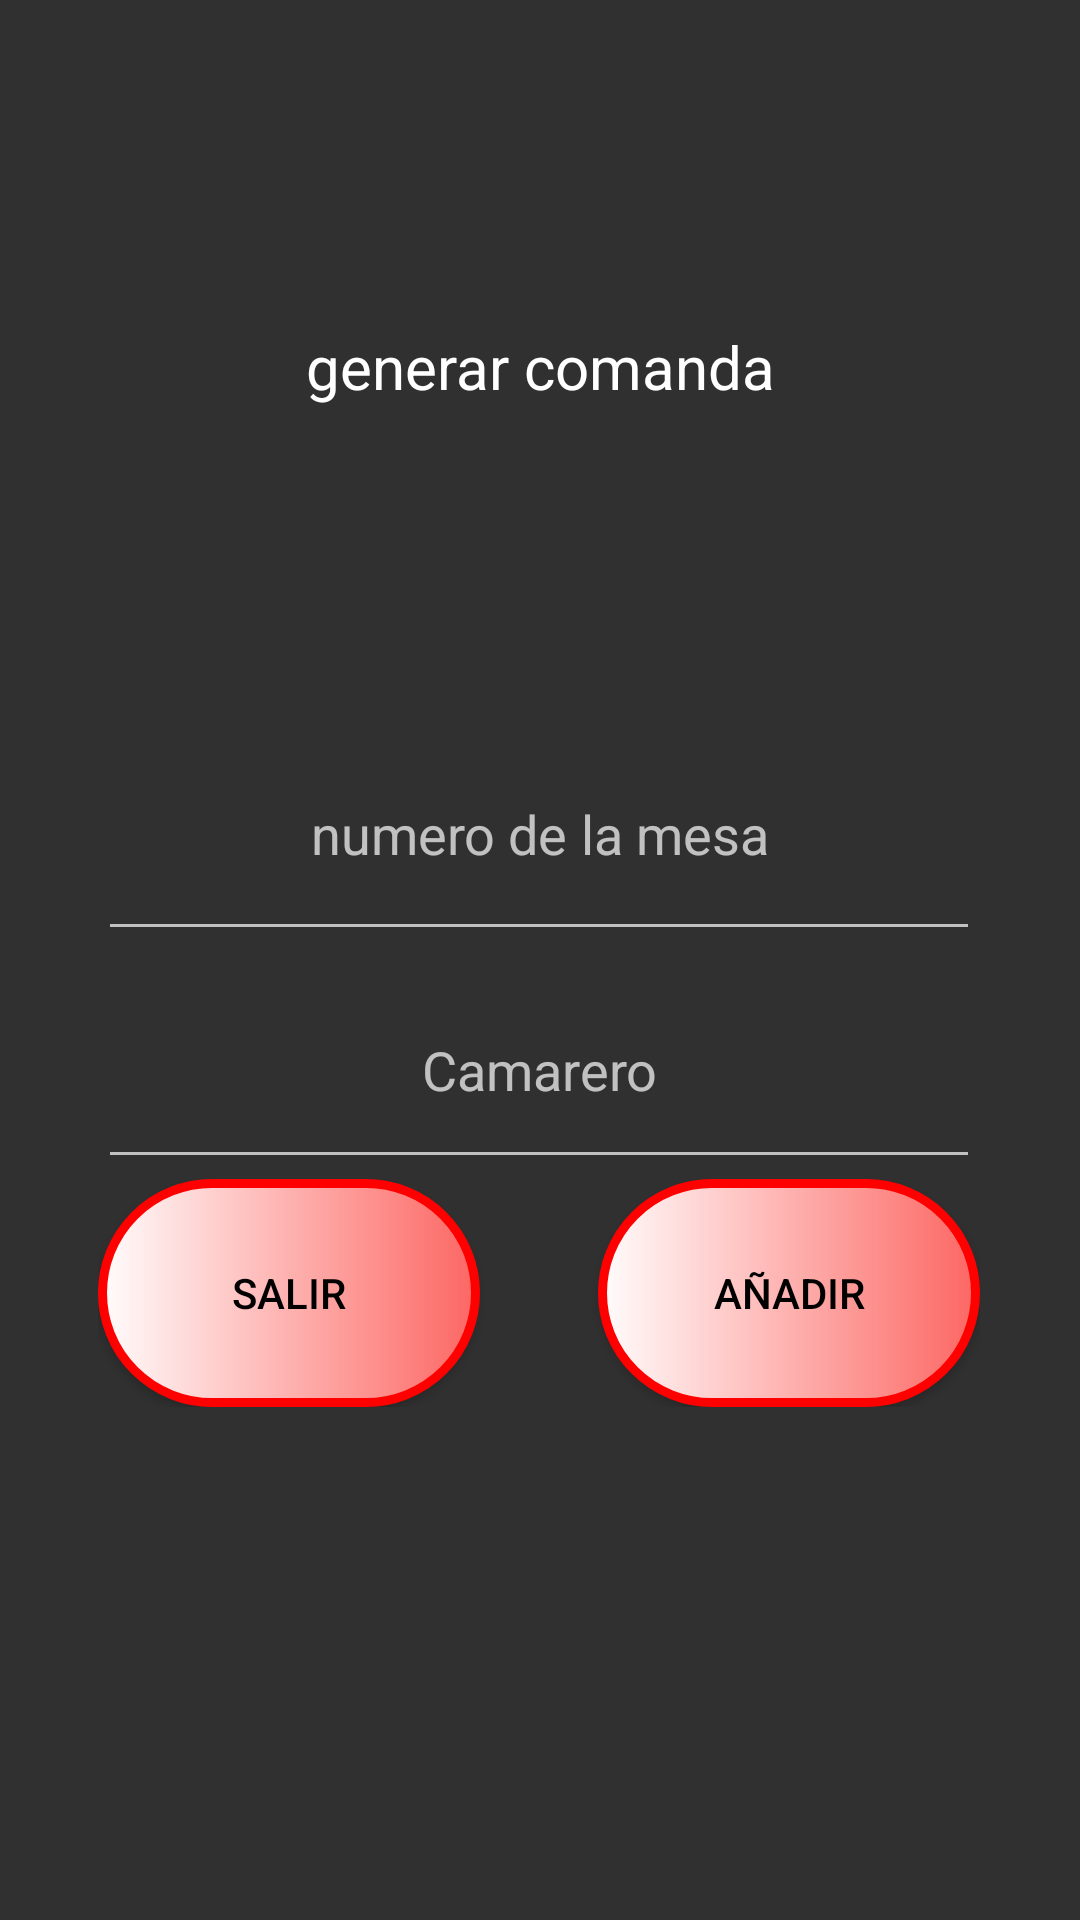

Here is an Android app screen rendered from its layout file. Give the layout XML and the strings, colors and styles it references.
<!-- AndroidManifest.xml: application theme Theme.AppCompat.NoActionBar -->
<!-- res/layout/activity_generar_comanda_sin_red.xml -->
<?xml version="1.0" encoding="utf-8"?>
<androidx.constraintlayout.widget.ConstraintLayout xmlns:android="http://schemas.android.com/apk/res/android"
    xmlns:app="http://schemas.android.com/apk/res-auto"
    xmlns:tools="http://schemas.android.com/tools"
    android:layout_width="match_parent"
    android:layout_height="match_parent"
    android:background="@drawable/fondosqlite"
    tools:context=".GenerarComandaSinRedActivity">

    <TextView
        android:id="@+id/textView5"
        android:layout_width="wrap_content"
        android:layout_height="wrap_content"
        android:text="generar comanda"
        android:textColor="@color/white"
        android:textSize="20sp"
        app:layout_constraintBottom_toBottomOf="parent"
        app:layout_constraintEnd_toEndOf="parent"
        app:layout_constraintStart_toStartOf="parent"
        app:layout_constraintTop_toTopOf="parent"
        app:layout_constraintVertical_bias="0.177" />

    <LinearLayout
        android:layout_width="294dp"
        android:layout_height="233dp"
        android:orientation="vertical"
        app:layout_constraintBottom_toBottomOf="parent"
        app:layout_constraintEnd_toEndOf="parent"
        app:layout_constraintHorizontal_bias="0.495"
        app:layout_constraintStart_toStartOf="parent"
        app:layout_constraintTop_toTopOf="parent"
        app:layout_constraintVertical_bias="0.58">

        <EditText
            android:id="@+id/mesa"
            android:layout_width="match_parent"
            android:layout_height="81dp"
            android:ems="10"
            android:hint="numero de la mesa"
            android:inputType="number"
            android:textAlignment="center"
            android:textColor="@color/white" />

        <EditText
            android:id="@+id/camarero"
            android:layout_width="match_parent"
            android:layout_height="76dp"
            android:ems="10"
            android:hint="Camarero"
            android:inputType="textPersonName"
            android:textAlignment="center"
            android:textColor="@color/white" />

        <LinearLayout
            android:layout_width="match_parent"
            android:layout_height="match_parent"
            android:orientation="horizontal">

            <Button
                android:id="@+id/salirGenerar"
                android:layout_width="wrap_content"
                android:layout_height="match_parent"
                android:layout_weight="1"
                android:background="@drawable/botones"
                android:text="Salir"
                android:textColor="@color/black" />

            <Space
                android:layout_width="wrap_content"
                android:layout_height="match_parent"
                android:layout_weight="1" />

            <Button
                android:id="@+id/add"
                android:layout_width="wrap_content"
                android:layout_height="76dp"
                android:layout_weight="1"
                android:background="@drawable/botones"
                android:text="Añadir"
                android:textColor="@color/black" />
        </LinearLayout>
    </LinearLayout>
</androidx.constraintlayout.widget.ConstraintLayout>
<!-- resources referenced by this layout -->
<resources>
  <!-- drawable botones (drawable) -->
  <?xml version="1.0" encoding="utf-8"?>
  <shape xmlns:android="http://schemas.android.com/apk/res/android">
      <corners
          android:radius="50dp"/>
      <stroke
          android:width="3dp"
          android:color="#FF0000"/>
      <solid
          android:color="@color/black"/>
      <gradient
          android:startColor="#FFFCFC"
          android:endColor="#FC6763"
          />
  </shape>
  <!-- not gathered from this repository: default colours our renderer supplied (Android Studio template values) -->
  <color name="black">#FF000000</color>
  <color name="white">#FFFFFFFF</color>
</resources>
